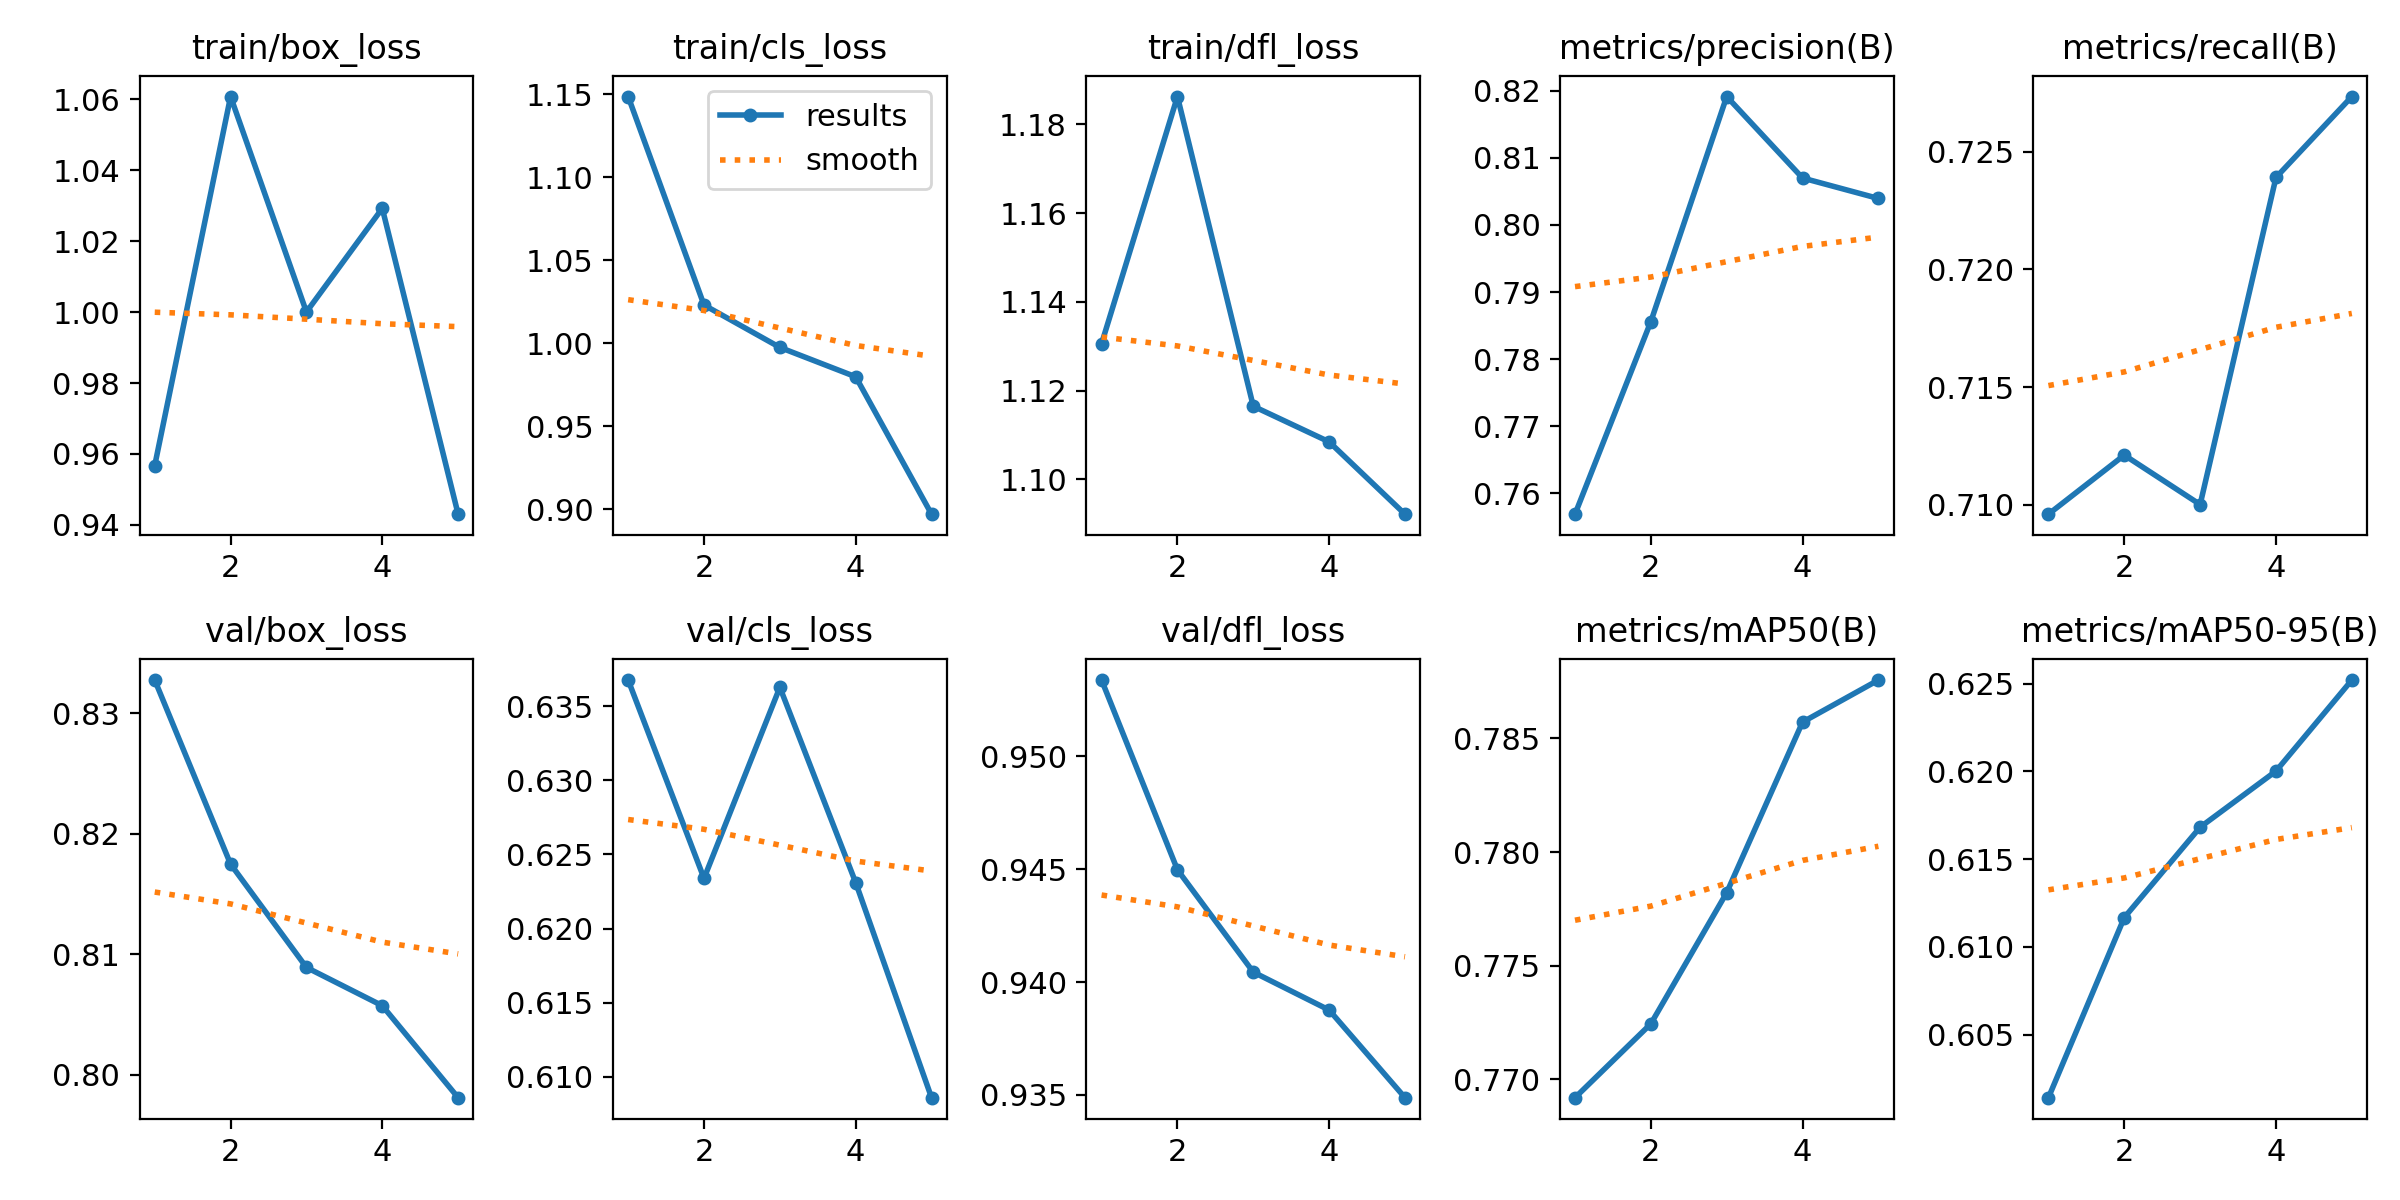

The table this chart was drawn from, first rows:
epoch, time, train/box_loss, train/cls_loss, train/dfl_loss, metrics/precision(B), metrics/recall(B), metrics/mAP50(B), metrics/mAP50-95(B), val/box_loss, val/cls_loss, val/dfl_loss, lr/pg0, lr/pg1, lr/pg2
1, 3.177, 0.9567, 1.149, 1.131, 0.7569, 0.7096, 0.7692, 0.6014, 0.8328, 0.6368, 0.9534, 1.071e-05, 1.071e-05, 1.071e-05
2, 6.592, 1.061, 1.023, 1.186, 0.7856, 0.7121, 0.7724, 0.6117, 0.8175, 0.6234, 0.945, 1.81332e-05, 1.81332e-05, 1.81332e-05
3, 9.674, 1, 0.9975, 1.116, 0.8191, 0.71, 0.7782, 0.6168, 0.8089, 0.6363, 0.9404, 2.0844e-05, 2.0844e-05, 2.0844e-05
4, 12.82, 1.029, 0.9798, 1.108, 0.807, 0.7239, 0.7857, 0.62, 0.8057, 0.6231, 0.9388, 1.88425e-05, 1.88425e-05, 1.88425e-05
5, 15.77, 0.943, 0.8969, 1.092, 0.8039, 0.7274, 0.7876, 0.6252, 0.7981, 0.6086, 0.9349, 1.21285e-05, 1.21285e-05, 1.21285e-05
